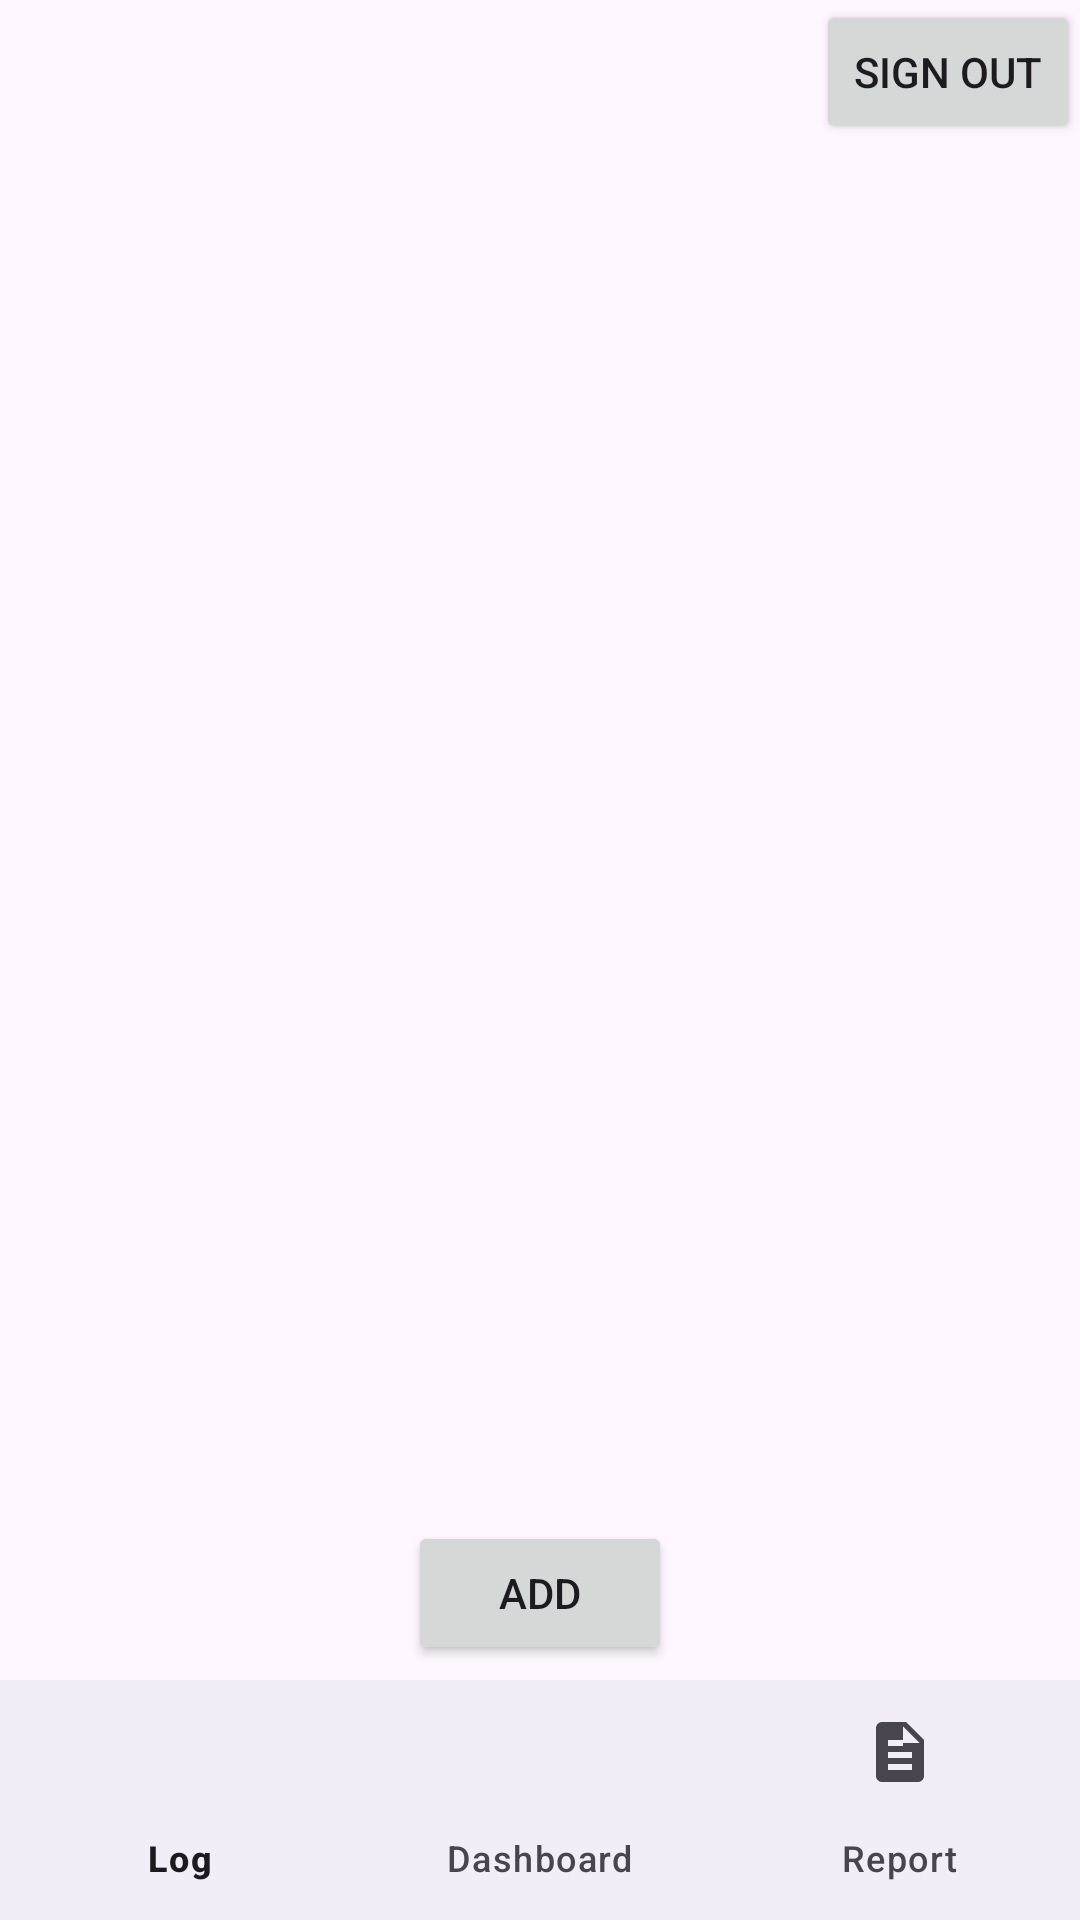

Write the Android layout XML for this screen, with the resource values it uses.
<!-- AndroidManifest.xml: application theme Theme.BitFitPart2 -->
<!-- res/layout/activity_main.xml -->
<?xml version="1.0" encoding="utf-8"?>
<androidx.constraintlayout.widget.ConstraintLayout xmlns:android="http://schemas.android.com/apk/res/android"
    xmlns:app="http://schemas.android.com/apk/res-auto"
    xmlns:tools="http://schemas.android.com/tools"
    android:layout_width="match_parent"
    android:layout_height="match_parent"
    tools:context=".MainActivity">

    <Button
        android:id="@+id/signOutButton"
        android:layout_width="wrap_content"
        android:layout_height="wrap_content"
        android:text="@string/sign_out"
        app:layout_constraintEnd_toEndOf="parent"
        app:layout_constraintTop_toTopOf="parent" />

    <FrameLayout
        android:id="@+id/logs_frame_layout"
        android:layout_width="match_parent"
        android:layout_height="0dp"
        app:layout_constraintEnd_toEndOf="parent"
        app:layout_constraintStart_toStartOf="parent"
        app:layout_constraintTop_toBottomOf="@id/signOutButton"
        app:layout_constraintBottom_toTopOf="@id/addButton" />

    <Button
        android:id="@+id/addButton"
        android:layout_width="wrap_content"
        android:layout_height="wrap_content"
        android:text="@string/add"
        android:layout_marginBottom="5dp"
        app:layout_constraintBottom_toTopOf="@id/bottom_navigation"
        app:layout_constraintStart_toStartOf="parent"
        app:layout_constraintEnd_toEndOf="parent"/>

    <com.google.android.material.bottomnavigation.BottomNavigationView
        android:id="@+id/bottom_navigation"
        android:layout_width="match_parent"
        android:layout_height="wrap_content"
        app:menu="@menu/menu_bottom_navigation"
        app:layout_constraintBottom_toBottomOf="parent" />

</androidx.constraintlayout.widget.ConstraintLayout>
<!-- resources referenced by this layout -->
<resources>
  <string name="add">Add</string>
  <string name="sign_out">Sign Out</string>
  <style name="Theme.BitFitPart2" parent="Base.Theme.BitFitPart2" />
  <style name="Base.Theme.BitFitPart2" parent="Theme.Material3.DayNight.NoActionBar">
          
          
      </style>
</resources>
